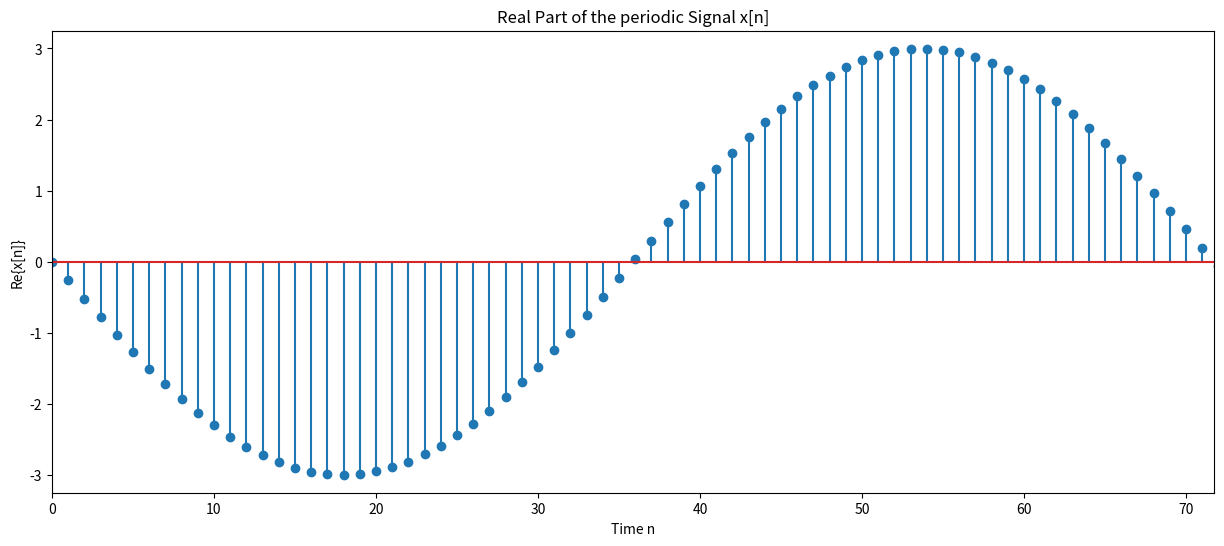
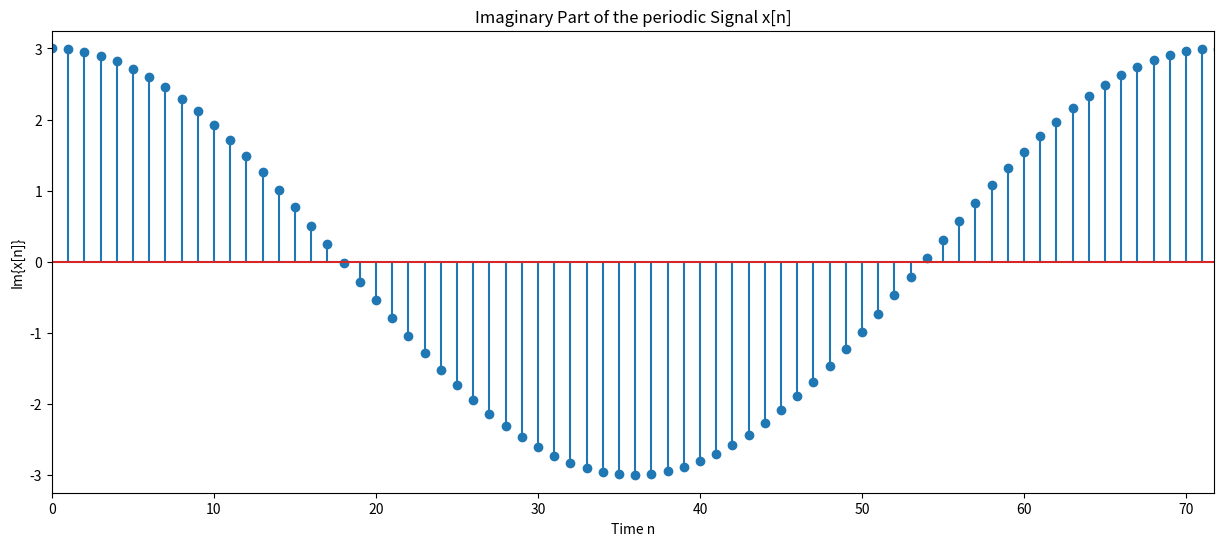

Here is the Python script that generated these plots, in order:
# -*- coding: utf-8 -*-
"""
[redacted]
"""
#x = 3.0*np.exp(((8j*np.pi*n) / 287) - (3j*np.pi/2)*oneVec) 
import numpy as np
import matplotlib.pyplot as plt

lastn = 287/4
n = np.arange(0, lastn + 1) # time vector
oneVec = np.ones(np.size(n)) # vector of ones for phase shift
phase = (((8*np.pi*n) / 287) - (3*np.pi/2)*oneVec)
mag = 3

xre = mag*np.cos(phase) # real part of x[n]
xim = mag*np.sin(phase) # imag part of x[n]

fig, ax = plt.subplots(1, figsize=(15,6))
ax.stem(n, xre)
ax.set_xlim([0, lastn])
ax.set_ylim([-3.25, 3.25])
ax.set_title("Real Part of the periodic Signal x[n]")
ax.set_xlabel("Time n")
ax.set_ylabel("Re{x[n]}")

fig, ax = plt.subplots(1, figsize=(15,6))
ax.stem(n, xim)
ax.set_xlim([0, lastn])
ax.set_ylim([-3.25, 3.25])
ax.set_title("Imaginary Part of the periodic Signal x[n]")
ax.set_xlabel("Time n")
ax.set_ylabel("Im{x[n]}")